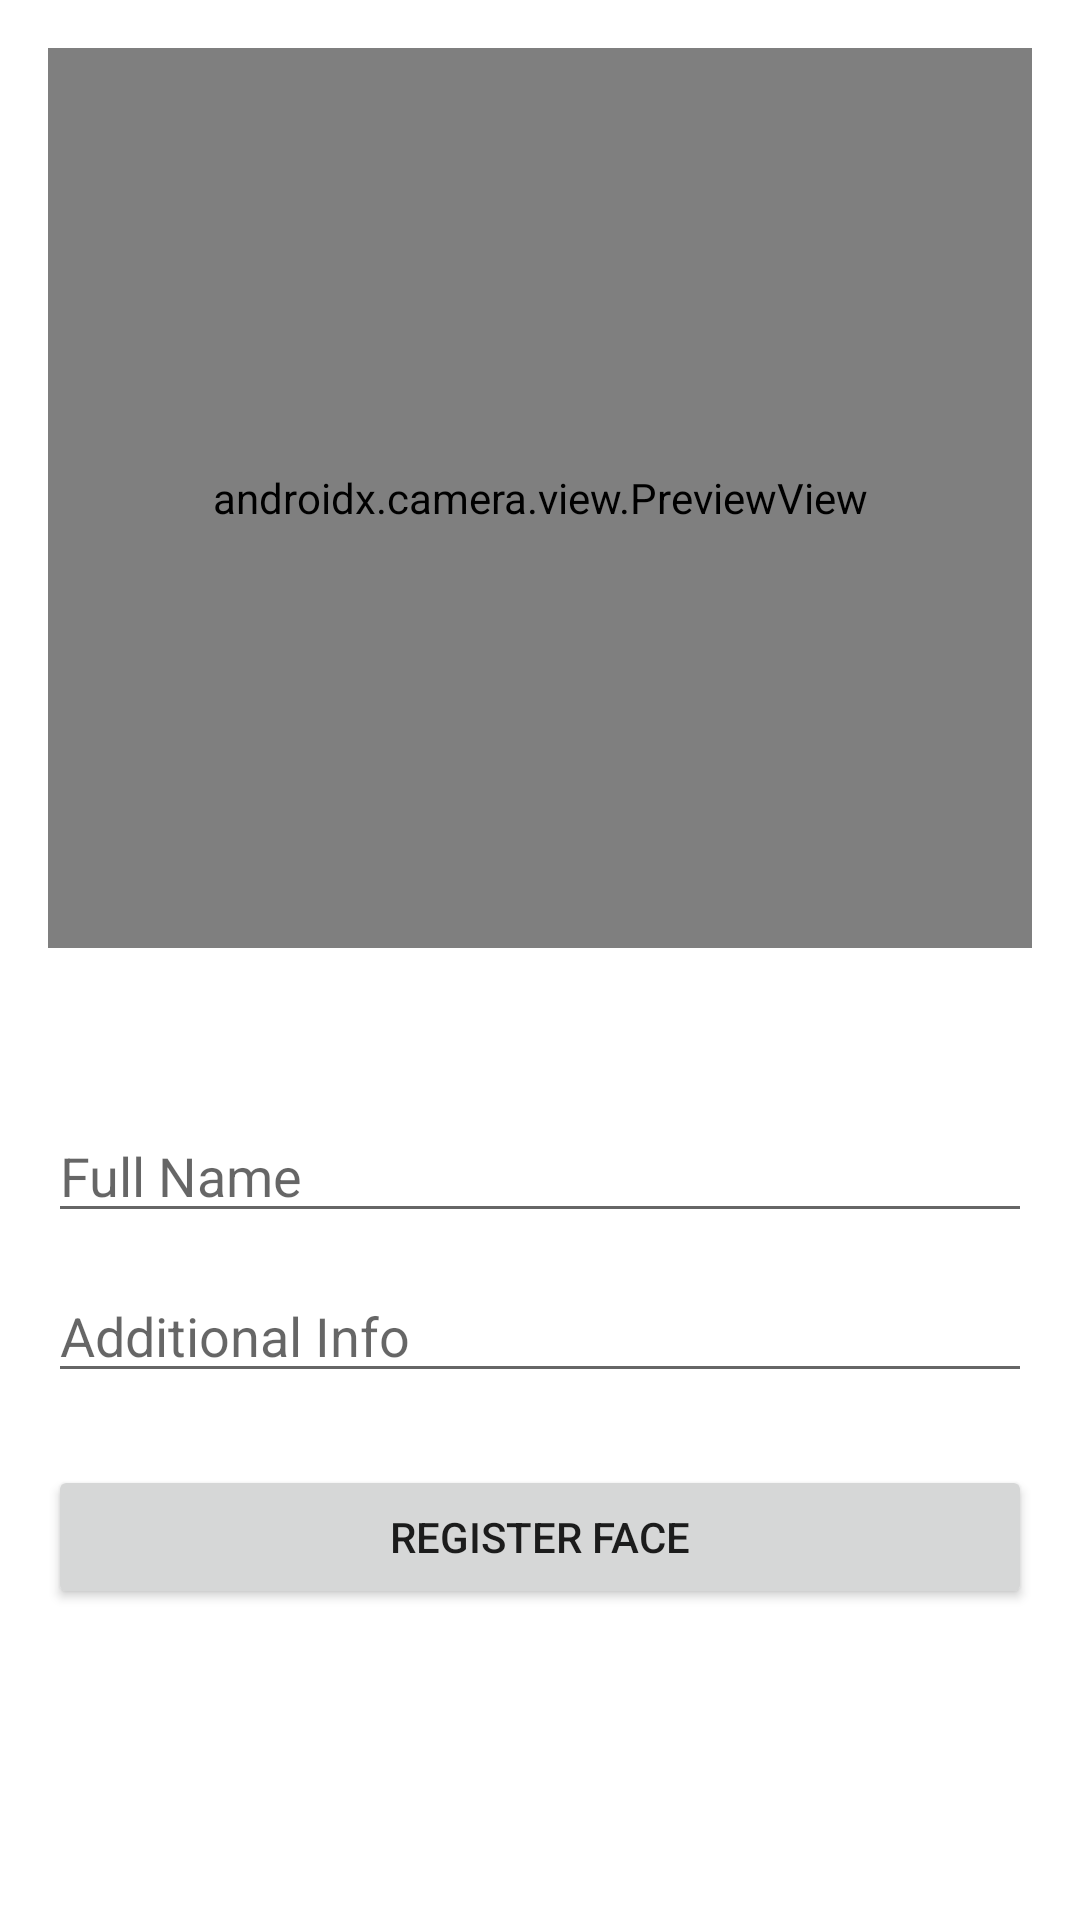

Write the Android layout XML for this screen, with the resource values it uses.
<!-- AndroidManifest.xml: application theme Theme.AttendaceSystem -->
<!-- res/layout/activity_registration.xml -->
<?xml version="1.0" encoding="utf-8"?>
<androidx.constraintlayout.widget.ConstraintLayout 
    xmlns:android="http://schemas.android.com/apk/res/android"
    xmlns:app="http://schemas.android.com/apk/res-auto"
    android:layout_width="match_parent"
    android:layout_height="match_parent">

    
    <androidx.camera.view.PreviewView
        android:id="@+id/cameraPreview"
        android:layout_width="0dp"
        android:layout_height="300dp"
        android:background="#222"
        app:layout_constraintTop_toTopOf="parent"
        app:layout_constraintStart_toStartOf="parent"
        app:layout_constraintEnd_toEndOf="parent"
        android:layout_margin="16dp"/>

    
    <TextView
        android:id="@+id/textStatus"
        android:layout_width="0dp"
        android:layout_height="wrap_content"
        android:text="Status"
        android:textColor="#FFF"
        android:textSize="16sp"
        app:layout_constraintTop_toBottomOf="@id/cameraPreview"
        app:layout_constraintStart_toStartOf="parent"
        app:layout_constraintEnd_toEndOf="parent"
        android:layout_marginTop="8dp"
        android:layout_marginStart="16dp"
        android:layout_marginEnd="16dp"/>

    
    <EditText
        android:id="@+id/editName"
        android:layout_width="0dp"
        android:layout_height="wrap_content"
        android:hint="Full Name"
        app:layout_constraintTop_toBottomOf="@id/textStatus"
        app:layout_constraintStart_toStartOf="parent"
        app:layout_constraintEnd_toEndOf="parent"
        android:layout_marginTop="24dp"
        android:layout_marginStart="16dp"
        android:layout_marginEnd="16dp"/>

    
    <EditText
        android:id="@+id/editId"
        android:layout_width="0dp"
        android:layout_height="wrap_content"
        android:hint="Additional Info"
        app:layout_constraintTop_toBottomOf="@id/editName"
        app:layout_constraintStart_toStartOf="parent"
        app:layout_constraintEnd_toEndOf="parent"
        android:layout_marginTop="12dp"
        android:layout_marginStart="16dp"
        android:layout_marginEnd="16dp"/>

    
    <Button
        android:id="@+id/buttonRegister"
        android:layout_width="0dp"
        android:layout_height="wrap_content"
        android:text="Register Face"
        app:layout_constraintTop_toBottomOf="@id/editId"
        app:layout_constraintStart_toStartOf="parent"
        app:layout_constraintEnd_toEndOf="parent"
        android:layout_marginTop="24dp"
        android:layout_marginStart="16dp"
        android:layout_marginEnd="16dp"/>

</androidx.constraintlayout.widget.ConstraintLayout>
<!-- resources referenced by this layout -->
<resources>
  <style name="Theme.AttendaceSystem" parent="Theme.MaterialComponents.DayNight.DarkActionBar">
          
          <item name="colorPrimary">@color/purple_500</item>
          <item name="colorPrimaryVariant">@color/purple_700</item>
          <item name="colorOnPrimary">@color/white</item>
          
          <item name="colorSecondary">@color/teal_200</item>
          <item name="colorSecondaryVariant">@color/teal_700</item>
          <item name="colorOnSecondary">@color/black</item>
          
          <item name="android:statusBarColor">?attr/colorPrimaryVariant</item>
          
      </style>
  <!-- not gathered from this repository: default colours our renderer supplied (Android Studio template values) -->
  <color name="purple_500">#FF6200EE</color>
  <color name="purple_700">#FF3700B3</color>
  <color name="teal_200">#FF03DAC5</color>
  <color name="teal_700">#FF018786</color>
  <color name="black">#FF000000</color>
  <color name="white">#FFFFFFFF</color>
</resources>
